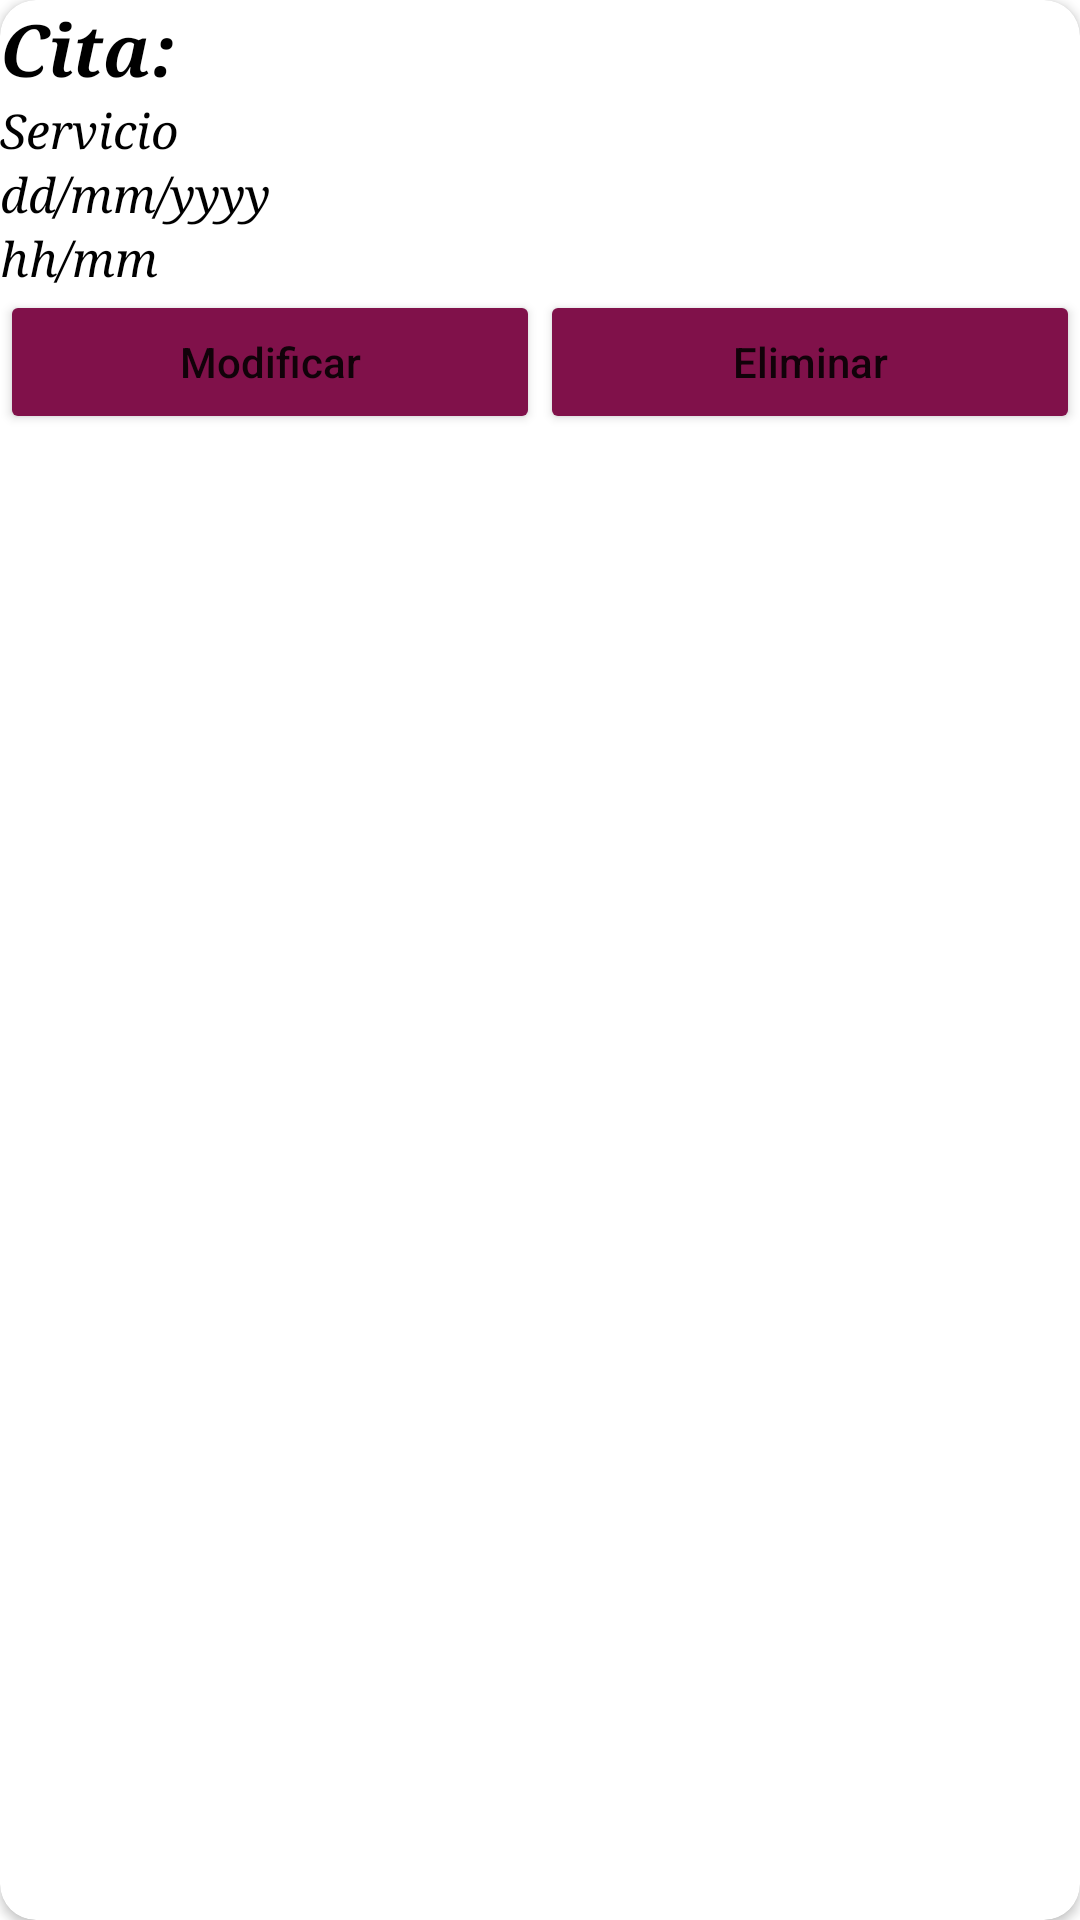

Write the Android layout XML for this screen, with the resource values it uses.
<!-- AndroidManifest.xml: application theme Theme.TiendaApp -->
<!-- res/layout/list_element_actual.xml -->
<?xml version="1.0" encoding="utf-8"?>
<androidx.cardview.widget.CardView xmlns:android="http://schemas.android.com/apk/res/android"
    xmlns:app="http://schemas.android.com/apk/res-auto"
    android:layout_width="match_parent"
    android:layout_height="wrap_content"
    app:cardCornerRadius="12dp">

    <LinearLayout
        android:layout_width="match_parent"
        android:layout_height="match_parent"
        android:orientation="vertical"
        android:background="@drawable/bordes_redondos"
        >

        <TextView
            android:id="@+id/textViewCitasCard2"
            android:layout_width="match_parent"
            android:layout_height="wrap_content"
            android:fontFamily="serif"
            android:text="@string/citaCard"
            android:textAlignment="viewStart"
            android:textColor="#000000"
            android:textSize="24sp"
            android:textStyle="bold|italic" />

        <TextView
            android:id="@+id/textViewServicio2"
            android:layout_width="match_parent"
            android:layout_height="wrap_content"
            android:text="@string/mostrarServicio"
            android:fontFamily="serif"
            android:textColor="#000000"
            android:textStyle="italic"
            android:textSize="16sp"/>

        <TextView
            android:id="@+id/textViewFechaCard2"
            android:layout_width="match_parent"
            android:layout_height="wrap_content"
            android:fontFamily="serif"
            android:text="@string/mostrarFechaCard"
            android:textColor="#000000"
            android:textSize="16sp"
            android:textStyle="italic" />

        <Space
            android:layout_width="match_parent"
            android:layout_height="wrap_content" />

        <TextView
            android:id="@+id/textViewHoraCard2"
            android:layout_width="match_parent"
            android:layout_height="wrap_content"
            android:fontFamily="serif"
            android:text="@string/mostrarHoraCard"
            android:textColor="#000000"
            android:textColorHint="#000000"
            android:textSize="16sp"
            android:textStyle="italic" />
        <LinearLayout
        android:layout_width="match_parent"
        android:layout_height="match_parent"
        android:orientation="horizontal">

            <Button
                android:id="@+id/buttonModifi"
                android:layout_width="wrap_content"
                android:layout_height="wrap_content"
                android:layout_weight="1"
                android:backgroundTint="#80114A"
                android:text="@string/modificarCita"
                android:textAllCaps="false"
                app:cornerRadius="10dp"/>

            <Button
                android:id="@+id/buttonDelet"
                android:layout_width="wrap_content"
                android:layout_height="wrap_content"
                android:layout_weight="1"
                android:backgroundTint="#80114A"
                android:text="@string/eliminarCita"
                android:textAllCaps="false"
                app:cornerRadius="10dp" />
    </LinearLayout>

    </LinearLayout>

</androidx.cardview.widget.CardView>
<!-- resources referenced by this layout -->
<resources>
  <string name="citaCard">Cita:</string>
  <string name="eliminarCita">Eliminar</string>
  <string name="modificarCita">Modificar</string>
  <string name="mostrarFechaCard">dd/mm/yyyy</string>
  <string name="mostrarHoraCard">hh/mm</string>
  <string name="mostrarServicio">Servicio</string>
  <style name="Theme.TiendaApp" parent="Theme.MaterialComponents.DayNight.DarkActionBar">
          
          <item name="colorPrimary">@color/primary</item>
          <item name="colorPrimaryVariant">@color/purple_700</item>
          <item name="colorOnPrimary">@color/white</item>
          
          <item name="colorSecondary">@color/teal_200</item>
          <item name="colorSecondaryVariant">@color/teal_700</item>
          <item name="colorOnSecondary">@color/black</item>
          
          <item name="android:statusBarColor" tools:targetApi="l">?attr/colorPrimaryVariant</item>
          
      </style>
  <color name="primary">#FAB5B5</color>
  <color name="purple_700">#FF3700B3</color>
  <color name="white">#FFFFFFFF</color>
  <color name="teal_200">#FF03DAC5</color>
  <color name="teal_700">#FF018786</color>
  <color name="black">#FF000000</color>
</resources>
